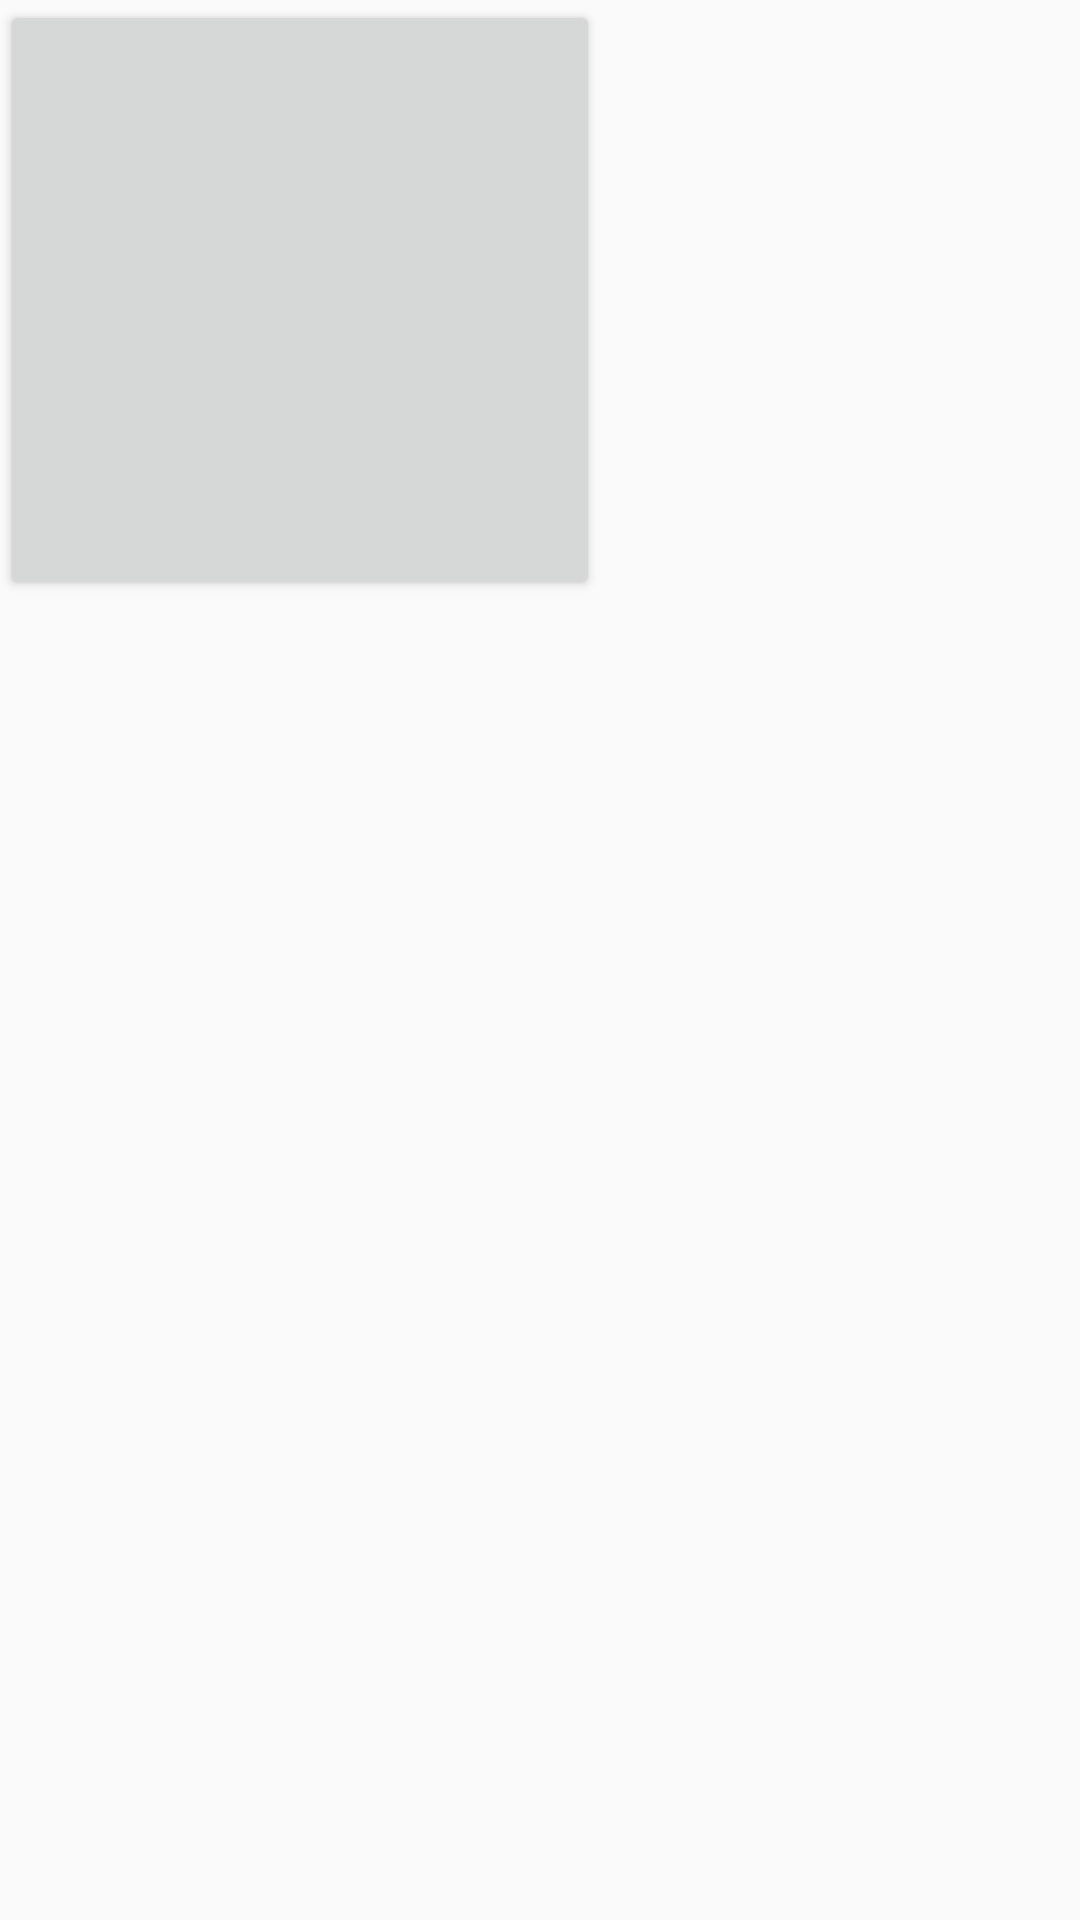

Here is an Android app screen rendered from its layout file. Give the layout XML and the strings, colors and styles it references.
<!-- AndroidManifest.xml: application theme AppTheme -->
<!-- res/layout/activity_account.xml -->
<?xml version="1.0" encoding="utf-8"?>
<RelativeLayout
    xmlns:android="http://schemas.android.com/apk/res/android"
    xmlns:tools="http://schemas.android.com/tools"
    android:layout_width="match_parent"
    android:layout_height="match_parent"
    tools:context="com.xqlh.beatandshout.account.AccountActivity">

    <Button
        android:id="@+id/bt"
        android:layout_width="200dp"
        android:layout_height="200dp"/>

</RelativeLayout>
<!-- resources referenced by this layout -->
<resources>
  <style name="AppTheme" parent="Theme.AppCompat.Light.DarkActionBar">
          
          <item name="colorPrimary">@color/colorPrimary</item>
          <item name="colorPrimaryDark">@color/colorPrimaryDark</item>
          <item name="colorAccent">@color/colorAccent</item>
      </style>
  <color name="colorPrimary">#64B6D1</color>
  <color name="colorPrimaryDark">#F68E54</color>
  <color name="colorAccent">#FF4081</color>
</resources>
